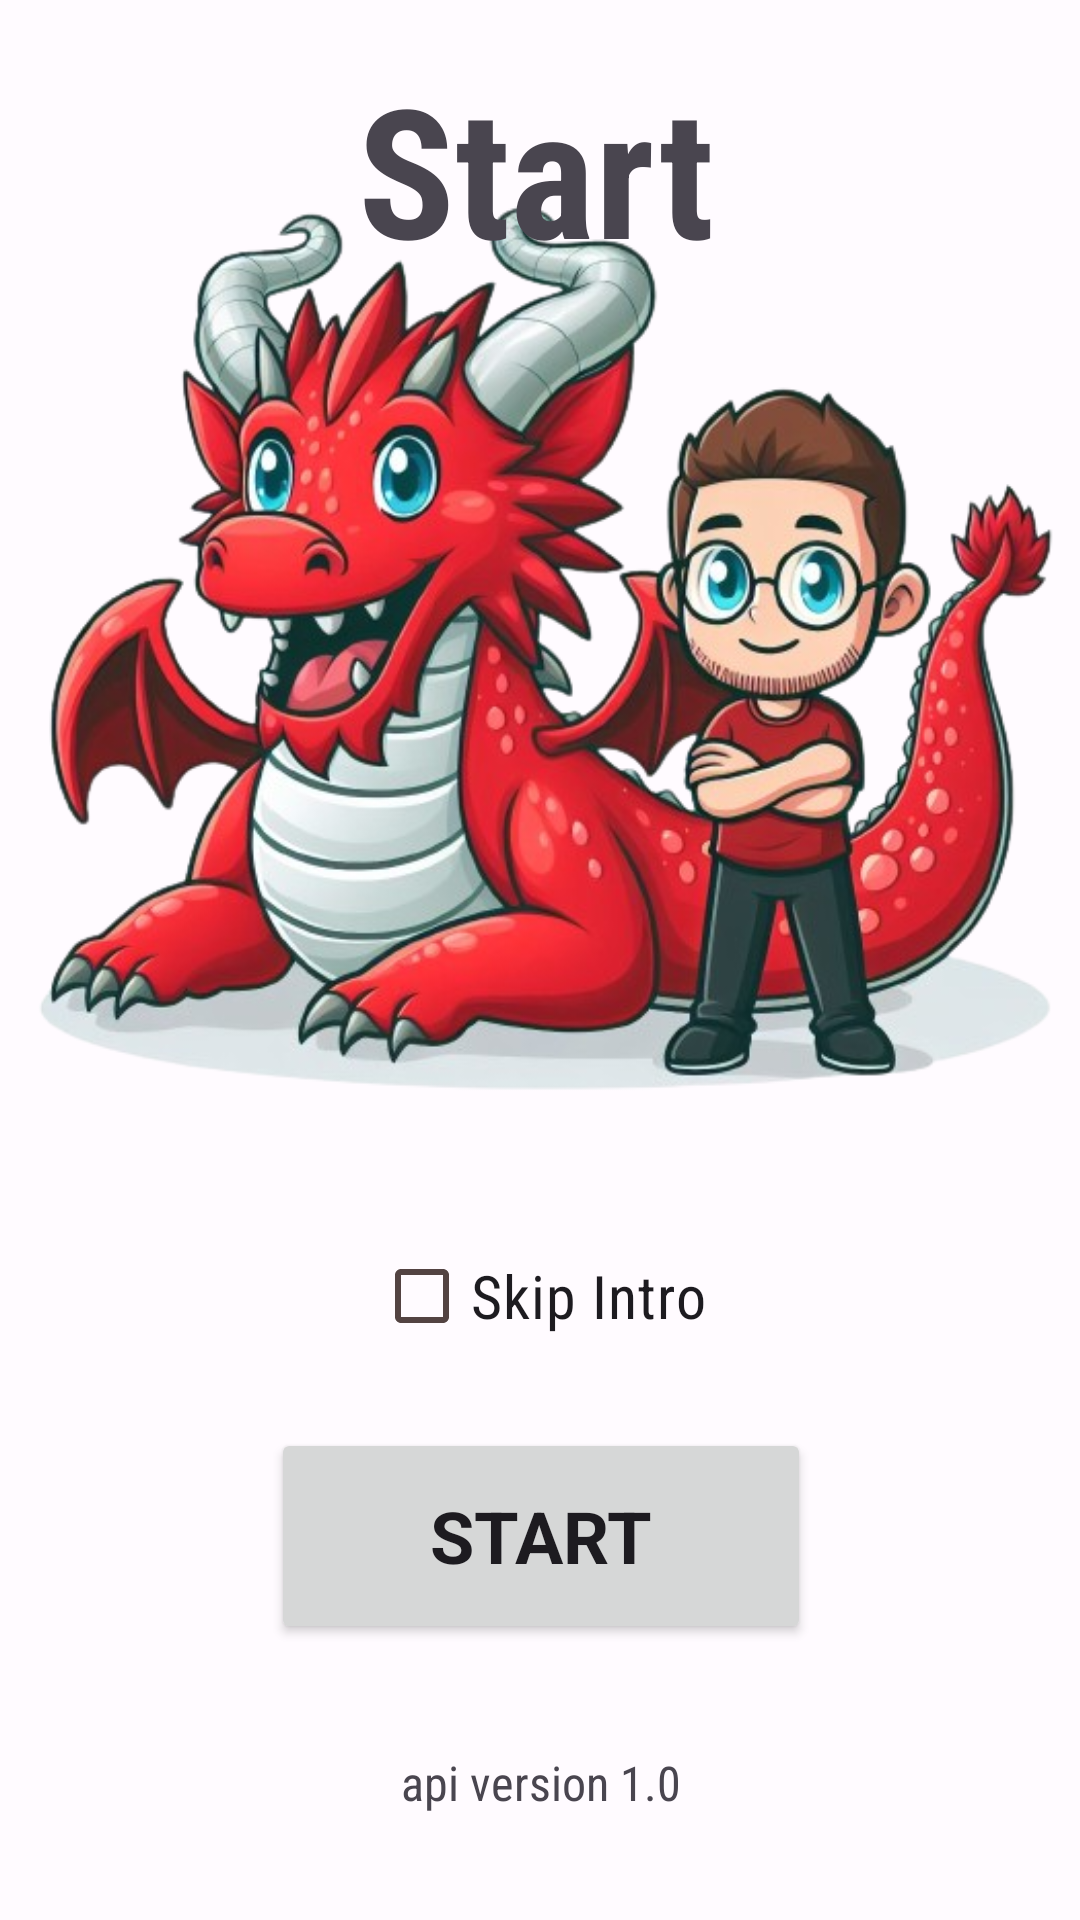

Write the Android layout XML for this screen, with the resource values it uses.
<!-- AndroidManifest.xml: application theme Theme.DataOfThronesAPI -->
<!-- res/layout/fragment_start.xml -->
<?xml version="1.0" encoding="utf-8"?>
<androidx.constraintlayout.widget.ConstraintLayout xmlns:android="http://schemas.android.com/apk/res/android"
    xmlns:tools="http://schemas.android.com/tools"
    android:layout_width="match_parent"
    android:layout_height="match_parent"
    xmlns:app="http://schemas.android.com/apk/res-auto"
    tools:context=".MainActivity">

    

    <TextView
        android:id="@+id/tvVersion"
        style="@style/normal_text"
        android:layout_width="0dp"
        android:layout_height="wrap_content"
        android:layout_centerHorizontal="true"
        android:layout_marginStart="8dp"
        android:layout_marginTop="8dp"
        android:layout_marginEnd="8dp"
        android:layout_marginBottom="8dp"
        android:fontFamily="sans-serif-condensed"
        android:text="@string/version"
        android:textAlignment="center"
        android:textSize="16sp"
        app:layout_constraintBottom_toBottomOf="parent"
        app:layout_constraintEnd_toEndOf="parent"
        app:layout_constraintHorizontal_bias="1.0"
        app:layout_constraintStart_toStartOf="parent"
        app:layout_constraintTop_toBottomOf="@+id/btnMenu"
        tools:ignore="MissingConstraints" />

    <ImageView
        android:id="@+id/ironthrone"
        android:layout_width="383dp"
        android:layout_height="343dp"
        android:layout_marginStart="8dp"
        android:layout_marginEnd="8dp"
        android:layout_marginBottom="248dp"
        app:layout_constraintBottom_toBottomOf="parent"
        app:layout_constraintEnd_toEndOf="parent"
        app:layout_constraintStart_toStartOf="parent"
        app:layout_constraintTop_toBottomOf="@+id/tvBienvenida"
        app:srcCompat="@drawable/dragonmiguel" />

    <CheckBox
        android:id="@+id/checkBoxIntro2"
        android:layout_width="wrap_content"
        android:layout_height="wrap_content"
        android:layout_marginStart="155dp"
        android:layout_marginTop="42dp"
        android:layout_marginEnd="155dp"
        android:layout_marginBottom="20dp"
        android:fontFamily="sans-serif-condensed"
        android:text="@string/enable_intro"
        android:textSize="20sp"
        app:layout_constraintBottom_toTopOf="@+id/btnMenu"
        app:layout_constraintEnd_toEndOf="parent"
        app:layout_constraintStart_toStartOf="parent"
        app:layout_constraintTop_toBottomOf="@+id/ironthrone"
        app:layout_constraintVertical_bias="1.0" />

    <TextView
        android:id="@+id/tvComenzar"
        style="@style/title_style"
        android:layout_width="wrap_content"
        android:layout_height="wrap_content"
        android:layout_marginStart="16dp"
        android:layout_marginTop="16dp"
        android:layout_marginEnd="16dp"
        android:fontFamily="sans-serif-condensed"
        android:text="@string/start"
        android:textSize="60sp"
        android:textStyle="bold"
        app:layout_constraintEnd_toEndOf="parent"
        app:layout_constraintHorizontal_bias="0.495"
        app:layout_constraintStart_toStartOf="parent"
        app:layout_constraintTop_toTopOf="parent" />

    <Button
        android:id="@+id/btnMenu"
        style="@style/Widget.AppCompat.Button"
        android:layout_width="180dp"
        android:layout_height="72dp"
        android:layout_marginTop="8dp"
        android:layout_marginBottom="16dp"
        android:fontFamily="sans-serif"
        android:text="@string/start"
        android:textSize="24sp"
        android:textStyle="bold"
        app:layout_constraintBottom_toBottomOf="parent"
        app:layout_constraintEnd_toEndOf="@+id/checkBoxIntro2"
        app:layout_constraintStart_toStartOf="@+id/checkBoxIntro2"
        app:layout_constraintTop_toBottomOf="@+id/ironthrone" />

    <TextView
        android:id="@+id/textView3"
        android:layout_width="wrap_content"
        android:layout_height="wrap_content"
        android:fontFamily="sans-serif-condensed"
        android:text="@string/developer"
        app:layout_constraintBottom_toTopOf="@+id/ironthrone"
        app:layout_constraintEnd_toEndOf="@+id/tvComenzar"
        app:layout_constraintHorizontal_bias="0.488"
        app:layout_constraintStart_toStartOf="@+id/tvComenzar"
        app:layout_constraintTop_toBottomOf="@+id/tvComenzar"
        app:layout_constraintVertical_bias="0.0" />

</androidx.constraintlayout.widget.ConstraintLayout>
<!-- resources referenced by this layout -->
<resources>
  <string name="developer">Developed by Miguel Moreno Columé</string>
  <string name="enable_intro">Skip Intro</string>
  <string name="start">Start</string>
  <string name="version">api version 1.0</string>
  <style name="normal_text">
          <item name="android:layout_width">wrap_content</item>
          <item name="android:layout_height">wrap_content</item>
          <item name="android:layout_marginStart">8dp</item>
          <item name="android:layout_marginTop">80dp</item>
          <item name="android:layout_marginEnd">8dp</item>
          <item name="android:layout_weight">20</item>
          <item name="android:fontFamily">monospace</item>
          <item name="android:textAlignment">center</item>
          <item name="android:textSize">16sp</item>
      </style>
  <style name="title_style">
          <item name="android:layout_width">wrap_content</item>
          <item name="android:layout_height">wrap_content</item>
          <item name="android:layout_marginStart">8dp</item>
          <item name="android:layout_marginTop">80dp</item>
          <item name="android:layout_marginEnd">8dp</item>
          <item name="android:textSize">40sp</item>
      </style>
  <style name="Theme.DataOfThronesAPI" parent="Base.Theme.DataOfThronesAPI" />
  <color name="md_theme_light_primary">#C0001F</color>
  <color name="md_theme_light_onPrimary">#FFFFFF</color>
  <color name="md_theme_light_primaryContainer">#FFDAD7</color>
  <color name="md_theme_light_onPrimaryContainer">#410004</color>
  <color name="md_theme_light_secondary">#B91445</color>
  <color name="md_theme_light_onSecondary">#FFFFFF</color>
  <color name="md_theme_light_secondaryContainer">#FFD9DC</color>
  <color name="md_theme_light_onSecondaryContainer">#400011</color>
  <color name="md_theme_light_tertiary">#9E3B62</color>
  <color name="md_theme_light_onTertiary">#FFFFFF</color>
  <color name="md_theme_light_tertiaryContainer">#FFD9E2</color>
  <color name="md_theme_light_onTertiaryContainer">#3E001D</color>
  <color name="md_theme_light_error">#BA1A1A</color>
  <color name="md_theme_light_errorContainer">#FFDAD6</color>
  <color name="md_theme_light_onError">#FFFFFF</color>
  <color name="md_theme_light_onErrorContainer">#410002</color>
  <color name="md_theme_light_background">#FFFBFF</color>
  <color name="md_theme_light_onBackground">#201A1A</color>
  <color name="md_theme_light_surface">#FFFBFF</color>
  <color name="md_theme_light_onSurface">#201A1A</color>
  <color name="md_theme_light_surfaceVariant">#F5DDDB</color>
  <color name="md_theme_light_onSurfaceVariant">#534342</color>
  <color name="md_theme_light_outline">#857371</color>
  <color name="md_theme_light_inverseOnSurface">#FBEEEC</color>
  <color name="md_theme_light_inverseSurface">#362F2E</color>
  <color name="md_theme_light_inversePrimary">#FFB3AE</color>
</resources>
